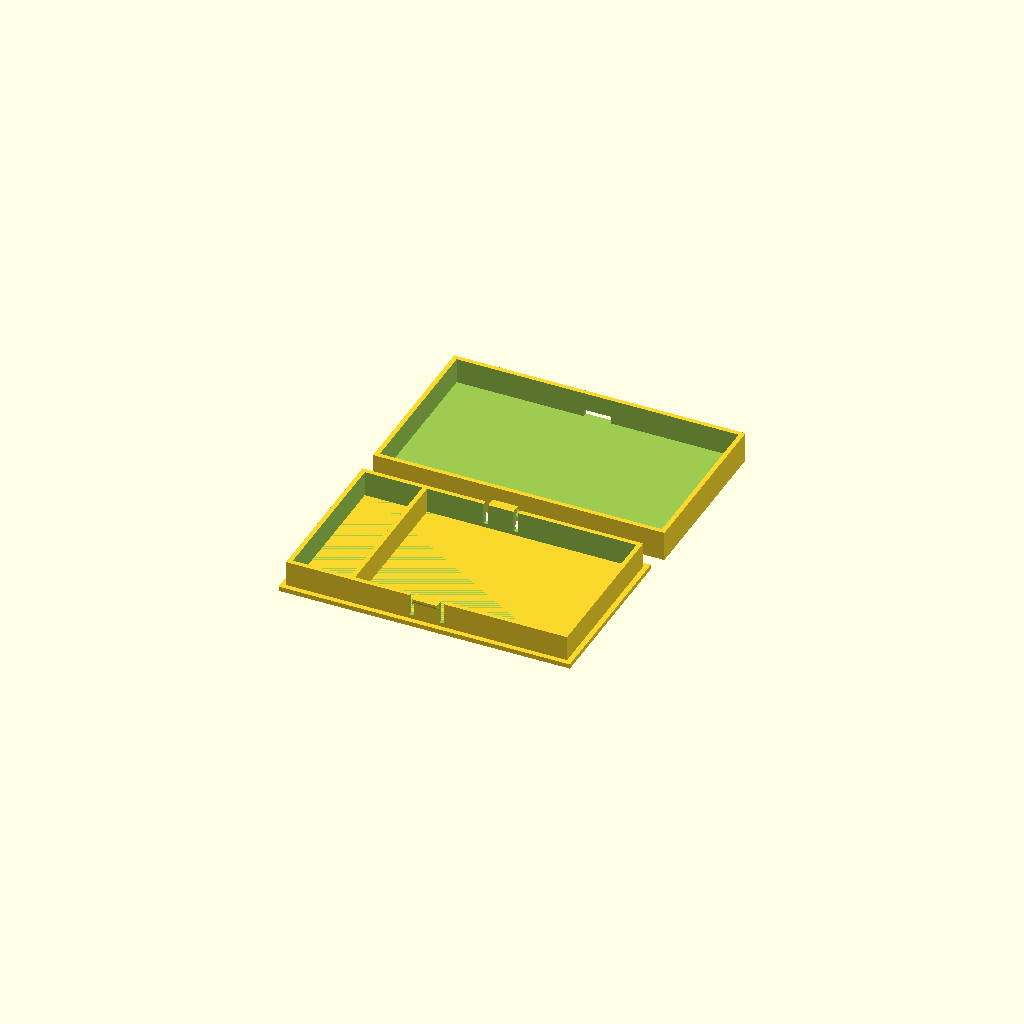
Cell 1: rendered with the file's own defaults.
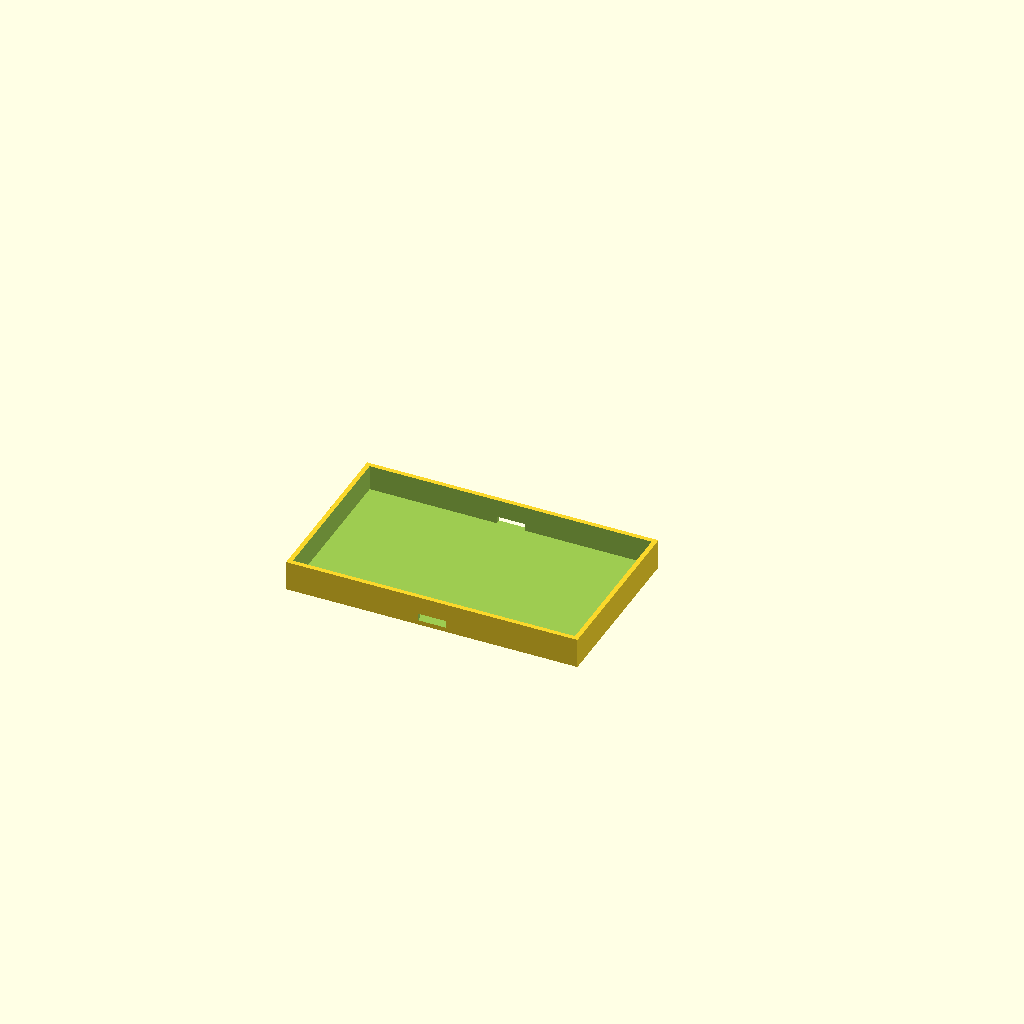
Cell 2: the same model with part = "top".
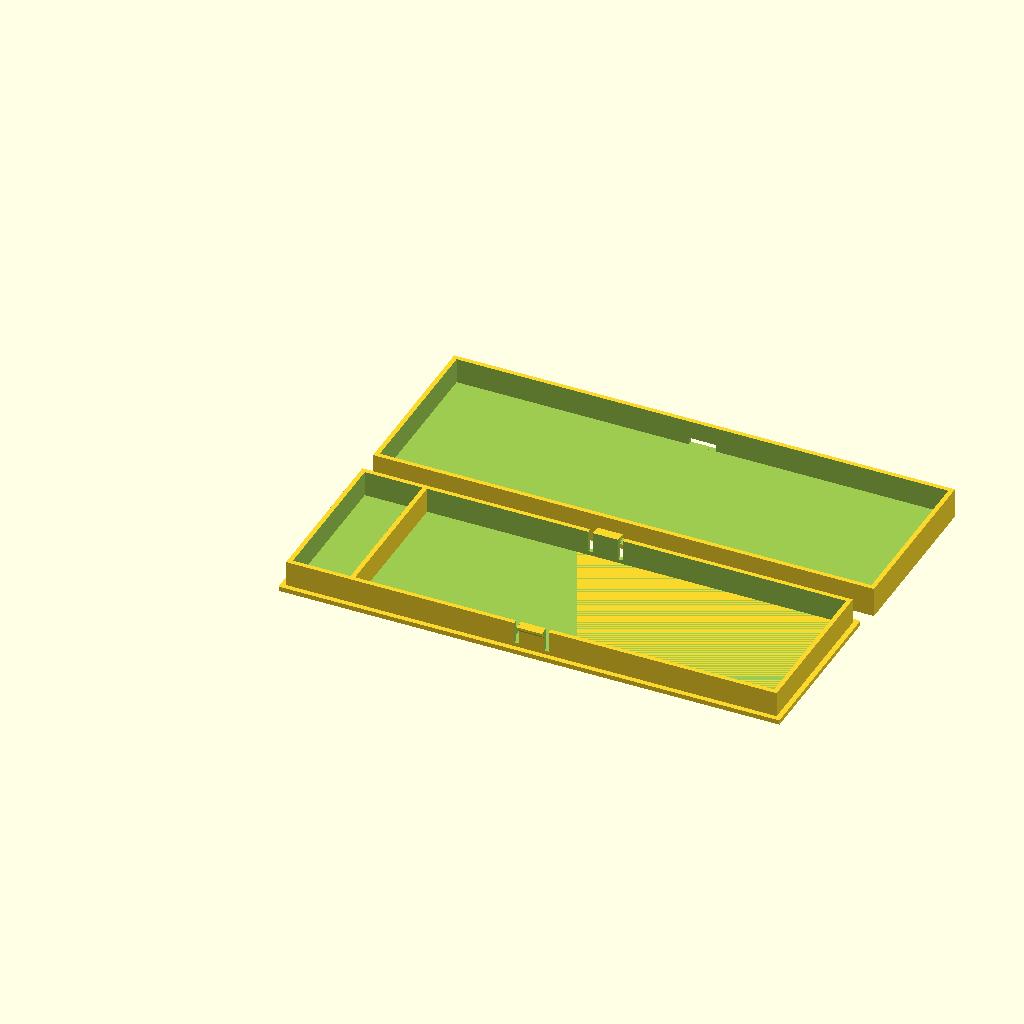
Cell 3: CARD_SIZE_LONG_EDGE = 182 (everything else at default).
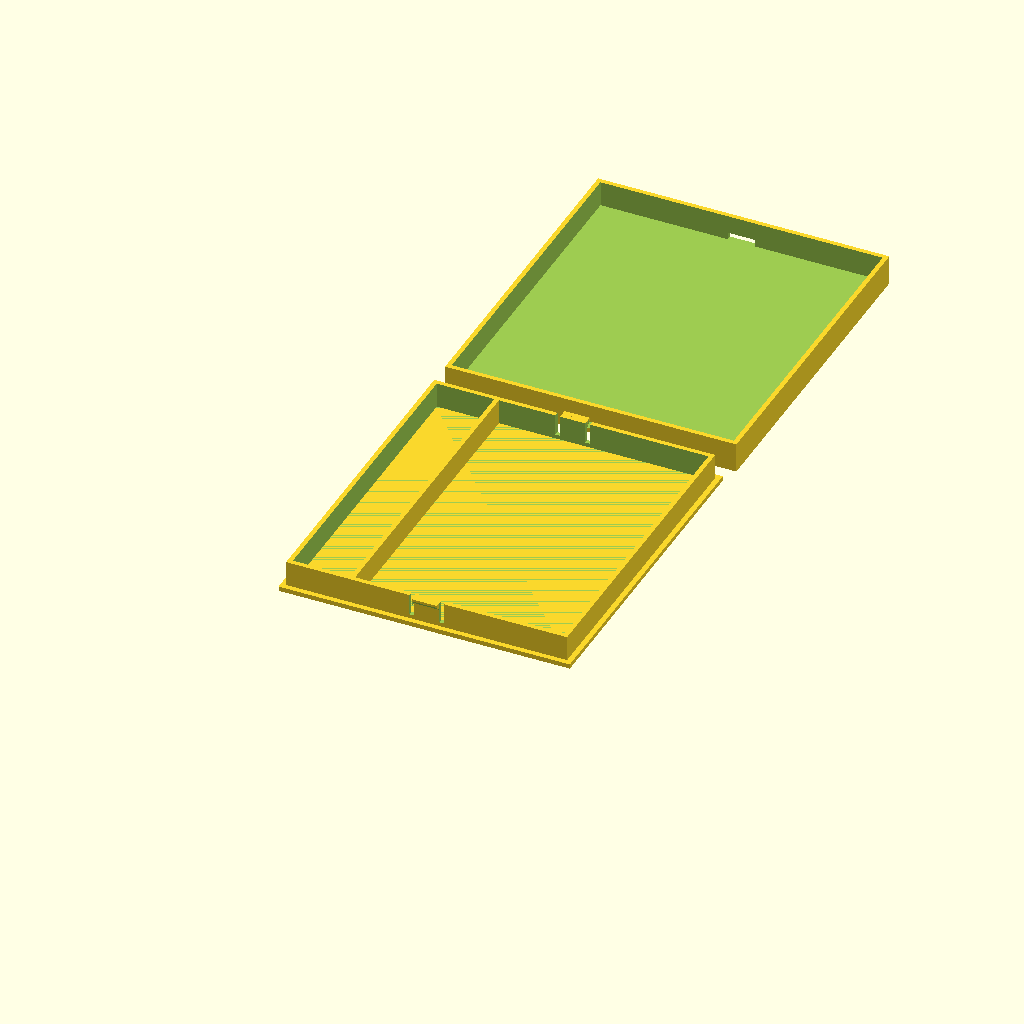
Cell 4: the same model with CARD_SIZE_SHORT_EDGE = 134.
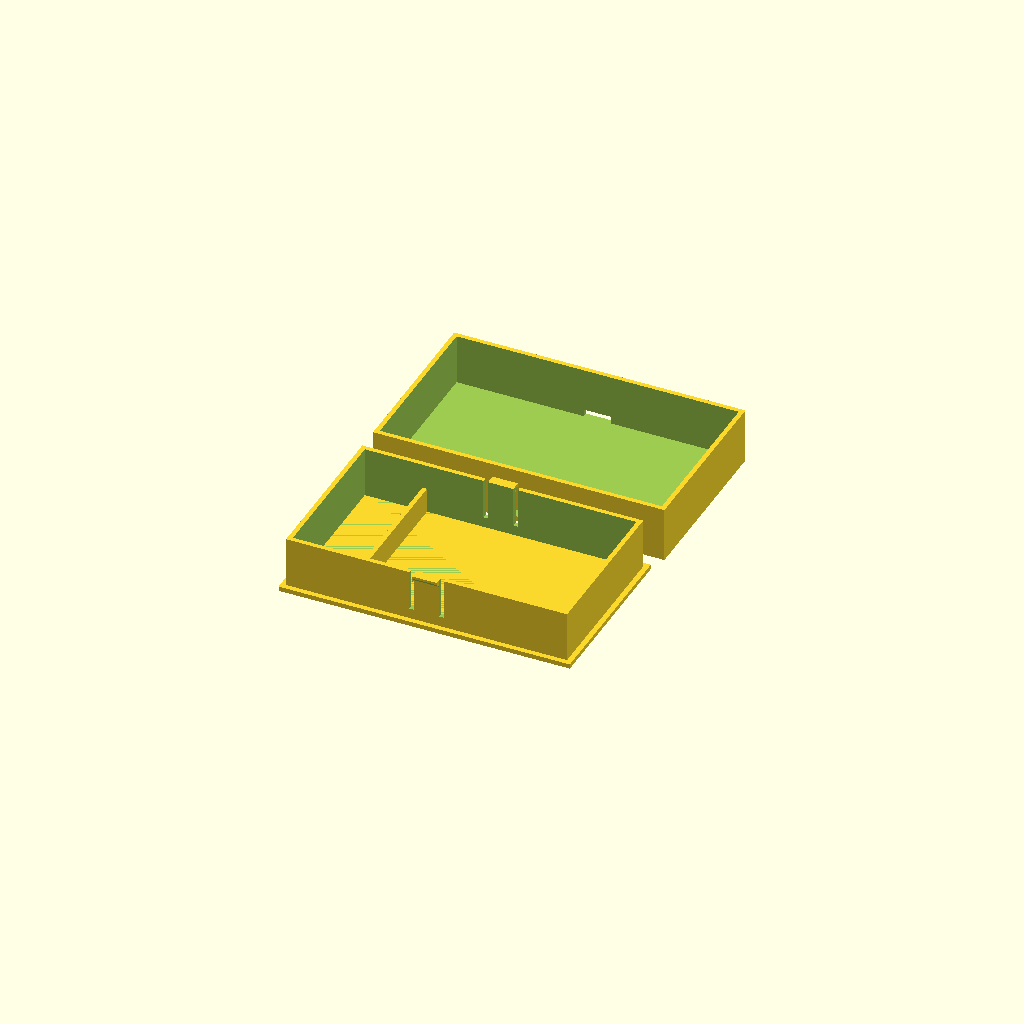
Cell 5: the same model with CARD_STACK_HEIGHT = 22.
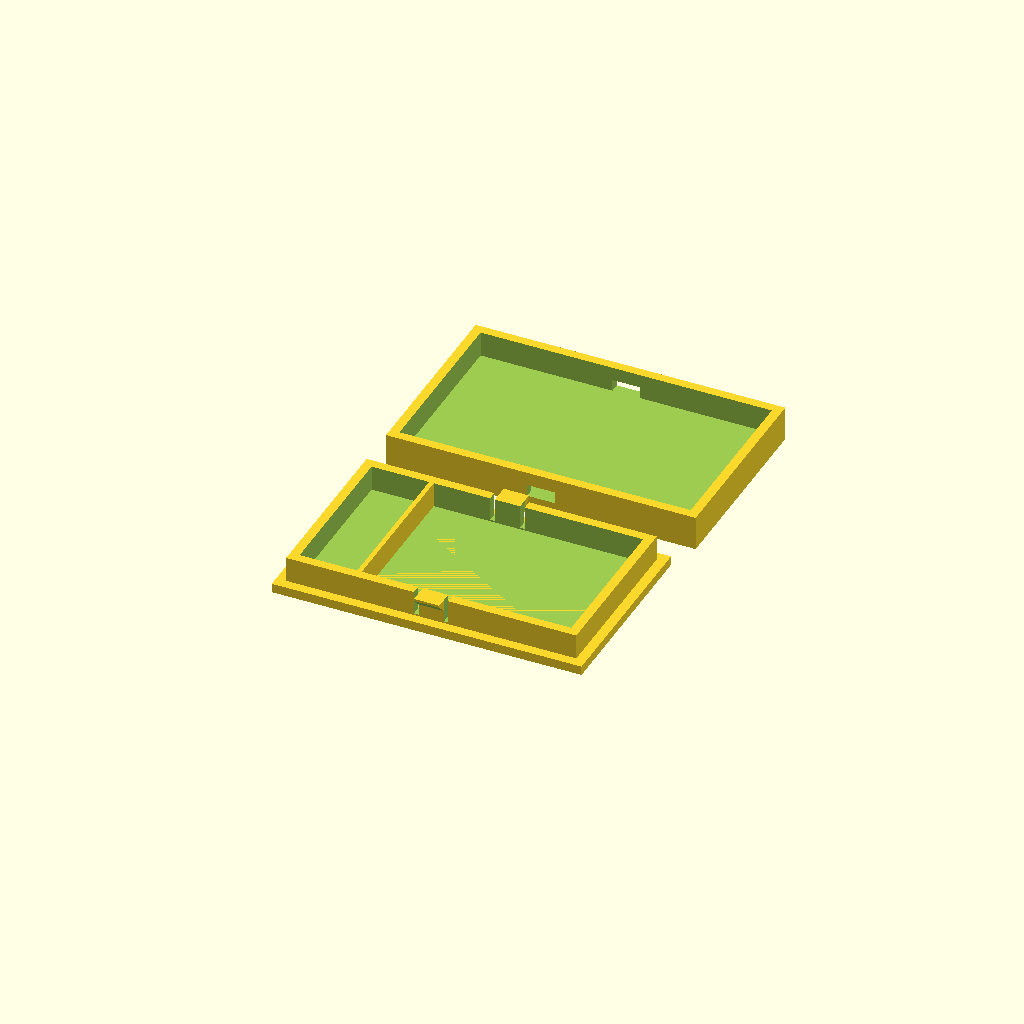
Cell 6: WALL_THICKNESS = 4 (everything else at default).
One fixed orthographic camera (rotation 55°, 0°, 25°; colour scheme Cornfield) for every cell.
The OpenSCAD source (inputs/thingiverse/thing-2233177/files/Card_Box_With_Divider.scad):
part = "both"; //[top:Top, bottom:Bottom, both:Both]

CARD_SIZE_LONG_EDGE = 91;
CARD_SIZE_SHORT_EDGE = 67;
CARD_STACK_HEIGHT = 11;
WALL_THICKNESS = 2;
TAB_THICKNESS = 11;
EXTRA_SPACE = .25;
DIVIDER_SPACE = 25;
DIVIDER_HEIGHT = 11;
DIVIDER_THICKNESS = 2;

CARD_LONG_EDGE = CARD_SIZE_LONG_EDGE + (WALL_THICKNESS*2) + DIVIDER_SPACE + DIVIDER_THICKNESS;
CARD_SHORT_EDGE = CARD_SIZE_SHORT_EDGE + (WALL_THICKNESS*2);
ALL_EXTRA_SPACE = (EXTRA_SPACE *2);

LID_OUTSIDE_LONG_THICKNESS = CARD_LONG_EDGE + (WALL_THICKNESS*2);
LID_OUTSIDE_SHORT_THICKNESS = CARD_SHORT_EDGE + (WALL_THICKNESS*2);

SPACE_BETWEEN_BOTTOM_AND_LID = LID_OUTSIDE_SHORT_THICKNESS + (WALL_THICKNESS*2)+ 2;

HEIGHT = CARD_STACK_HEIGHT + WALL_THICKNESS;

module print_top()
{
  //*Start Top of Box
     
        difference() 
        {
            cube ([LID_OUTSIDE_LONG_THICKNESS+ALL_EXTRA_SPACE, LID_OUTSIDE_SHORT_THICKNESS+ALL_EXTRA_SPACE, HEIGHT]); 		//*Top Main Body


            translate([ ((LID_OUTSIDE_LONG_THICKNESS+ALL_EXTRA_SPACE) / 2)-((TAB_THICKNESS+1)/2), -.5, WALL_THICKNESS]) 
        cube ([(TAB_THICKNESS+1), LID_OUTSIDE_SHORT_THICKNESS + 2, WALL_THICKNESS+1.15 ]); 	//*Tab Hole

            translate([WALL_THICKNESS,WALL_THICKNESS, WALL_THICKNESS]) 
        cube ([LID_OUTSIDE_LONG_THICKNESS - (WALL_THICKNESS*2)+ALL_EXTRA_SPACE,LID_OUTSIDE_SHORT_THICKNESS - (WALL_THICKNESS*2)+ALL_EXTRA_SPACE,HEIGHT]);		//*Hole
        }
    //* End Top of Box  
}

module print_bottom()
{
    //*Start Bottom of Box

					//*Start wedge 1
translate ([((CARD_LONG_EDGE/2) -(TAB_THICKNESS/2)),-WALL_THICKNESS-EXTRA_SPACE,HEIGHT-WALL_THICKNESS-1-EXTRA_SPACE]) 

difference (){
cube ([TAB_THICKNESS,WALL_THICKNESS+EXTRA_SPACE,WALL_THICKNESS+EXTRA_SPACE]);
translate ([0, WALL_THICKNESS+(EXTRA_SPACE),0]) rotate ([135,0,0])  

cube ([(TAB_THICKNESS+3), sqrt(((WALL_THICKNESS+EXTRA_SPACE)*(WALL_THICKNESS+EXTRA_SPACE))+((WALL_THICKNESS+EXTRA_SPACE)*(WALL_THICKNESS+EXTRA_SPACE))), sqrt(((WALL_THICKNESS+EXTRA_SPACE)*(WALL_THICKNESS+EXTRA_SPACE))+((WALL_THICKNESS+EXTRA_SPACE)*(WALL_THICKNESS+EXTRA_SPACE)))]);

}
			//*end wedge 1


			//*Start wedge 2
translate ([((CARD_LONG_EDGE/2) - (TAB_THICKNESS/2)),CARD_SHORT_EDGE,HEIGHT-WALL_THICKNESS-1-EXTRA_SPACE])

 difference (){
cube ([TAB_THICKNESS,WALL_THICKNESS+EXTRA_SPACE,WALL_THICKNESS+EXTRA_SPACE]);

translate ([0 ,0 ,0]) rotate ([-45,0,0])  cube ([(TAB_THICKNESS+3),sqrt(((WALL_THICKNESS+EXTRA_SPACE)*(WALL_THICKNESS+EXTRA_SPACE))+((WALL_THICKNESS+EXTRA_SPACE)*(WALL_THICKNESS+EXTRA_SPACE))),sqrt(((WALL_THICKNESS+EXTRA_SPACE)*(WALL_THICKNESS+EXTRA_SPACE))+((WALL_THICKNESS+EXTRA_SPACE)*(WALL_THICKNESS+EXTRA_SPACE)))]);
}
			//*end wedge 2


translate ([((CARD_LONG_EDGE/2) -(TAB_THICKNESS/2)),-WALL_THICKNESS-EXTRA_SPACE,HEIGHT-1])  cube ([TAB_THICKNESS, WALL_THICKNESS+EXTRA_SPACE, 1]); 					//*Tab

translate ([((CARD_LONG_EDGE/2) -(TAB_THICKNESS/2)),CARD_SHORT_EDGE,HEIGHT-1])  cube ([TAB_THICKNESS, WALL_THICKNESS+EXTRA_SPACE, 1]);				//*Tab

translate ([-WALL_THICKNESS-EXTRA_SPACE, -WALL_THICKNESS-EXTRA_SPACE, 0 ]) cube ([CARD_LONG_EDGE + (WALL_THICKNESS*2)+ALL_EXTRA_SPACE, CARD_SHORT_EDGE + (WALL_THICKNESS*2)+ALL_EXTRA_SPACE, WALL_THICKNESS]);  						//*Bottom Plate

difference() 
{
	cube ([CARD_LONG_EDGE,CARD_SHORT_EDGE,HEIGHT]);		//*Main Body

	translate([ ((CARD_LONG_EDGE / 2) + (TAB_THICKNESS/2)), -.5, ((HEIGHT+ WALL_THICKNESS) / 4) ]) cube ([2, CARD_SHORT_EDGE + 2, HEIGHT]);	//*Tab cutout
	
	translate([ ((CARD_LONG_EDGE / 2) - ((TAB_THICKNESS/2)+2)), -.5, ((HEIGHT+ WALL_THICKNESS)/ 4) ]) cube ([2, CARD_SHORT_EDGE + 2, HEIGHT ]);  //*Tab cutout

	translate([WALL_THICKNESS,WALL_THICKNESS,WALL_THICKNESS]) cube ([CARD_LONG_EDGE - (WALL_THICKNESS*2),CARD_SHORT_EDGE - (WALL_THICKNESS*2),HEIGHT]);			//*Hole
}

translate([WALL_THICKNESS + DIVIDER_SPACE + DIVIDER_THICKNESS/2, CARD_SHORT_EDGE/2 , DIVIDER_HEIGHT/2 + WALL_THICKNESS])
    cube([DIVIDER_THICKNESS, CARD_SHORT_EDGE - WALL_THICKNESS*2 + .01,  DIVIDER_HEIGHT], center = true);

			//*End Bottom of Box
}

module print_part()
{
    if(part == "bottom")
    {
        print_bottom();
    }
    else if(part == "top")
    {
        print_top();
    }
    else
    {
        print_bottom();
        translate ([0, SPACE_BETWEEN_BOTTOM_AND_LID, 0])
            print_top();
    }
}

print_part();
Parameter table extracted from the source (name, type, default, range or options):
part: string, default "both", options "top", "bottom", "both"
CARD_SIZE_LONG_EDGE: number, default 91
CARD_SIZE_SHORT_EDGE: number, default 67
CARD_STACK_HEIGHT: number, default 11
WALL_THICKNESS: number, default 2
TAB_THICKNESS: number, default 11
EXTRA_SPACE: number, default 0.25
DIVIDER_SPACE: number, default 25
DIVIDER_HEIGHT: number, default 11
DIVIDER_THICKNESS: number, default 2
